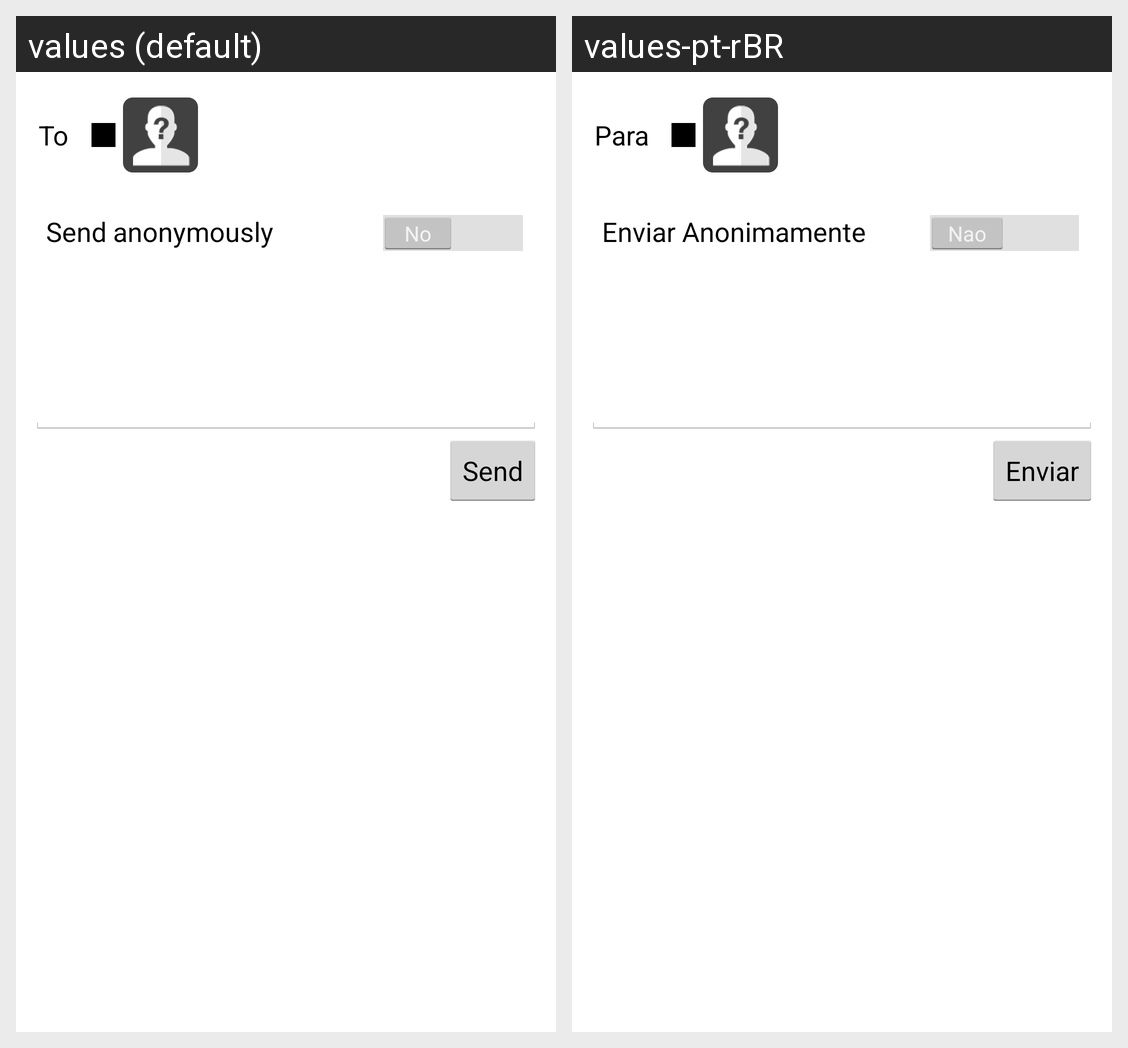

This grid shows one Android layout under two languages. Give, for every string resource on the screen, its name, the default text and each shown locale's text.
Android screen res/layout/fragment_invite_compose.xml rendered under 2 locales, left to right: values (default), values-pt-rBR. Device: Nexus 5 (rendered at 1080×1920; each locale shown at half size, 540×960, under a caption strip naming it); theme AppTheme.
Strings drawn on this screen, with the default value and each locale's value (text and hints the layout hard-codes, and strings that could not be matched under every locale, appear in the picture but are not listed):

invite_compose_to_header
  values: To
  values-pt-rBR: Para

invite_compose_toggle_anonymous
  values: Send anonymously
  values-pt-rBR: Enviar Anonimamente

send_button_text
  values: Send
  values-pt-rBR: Enviar
